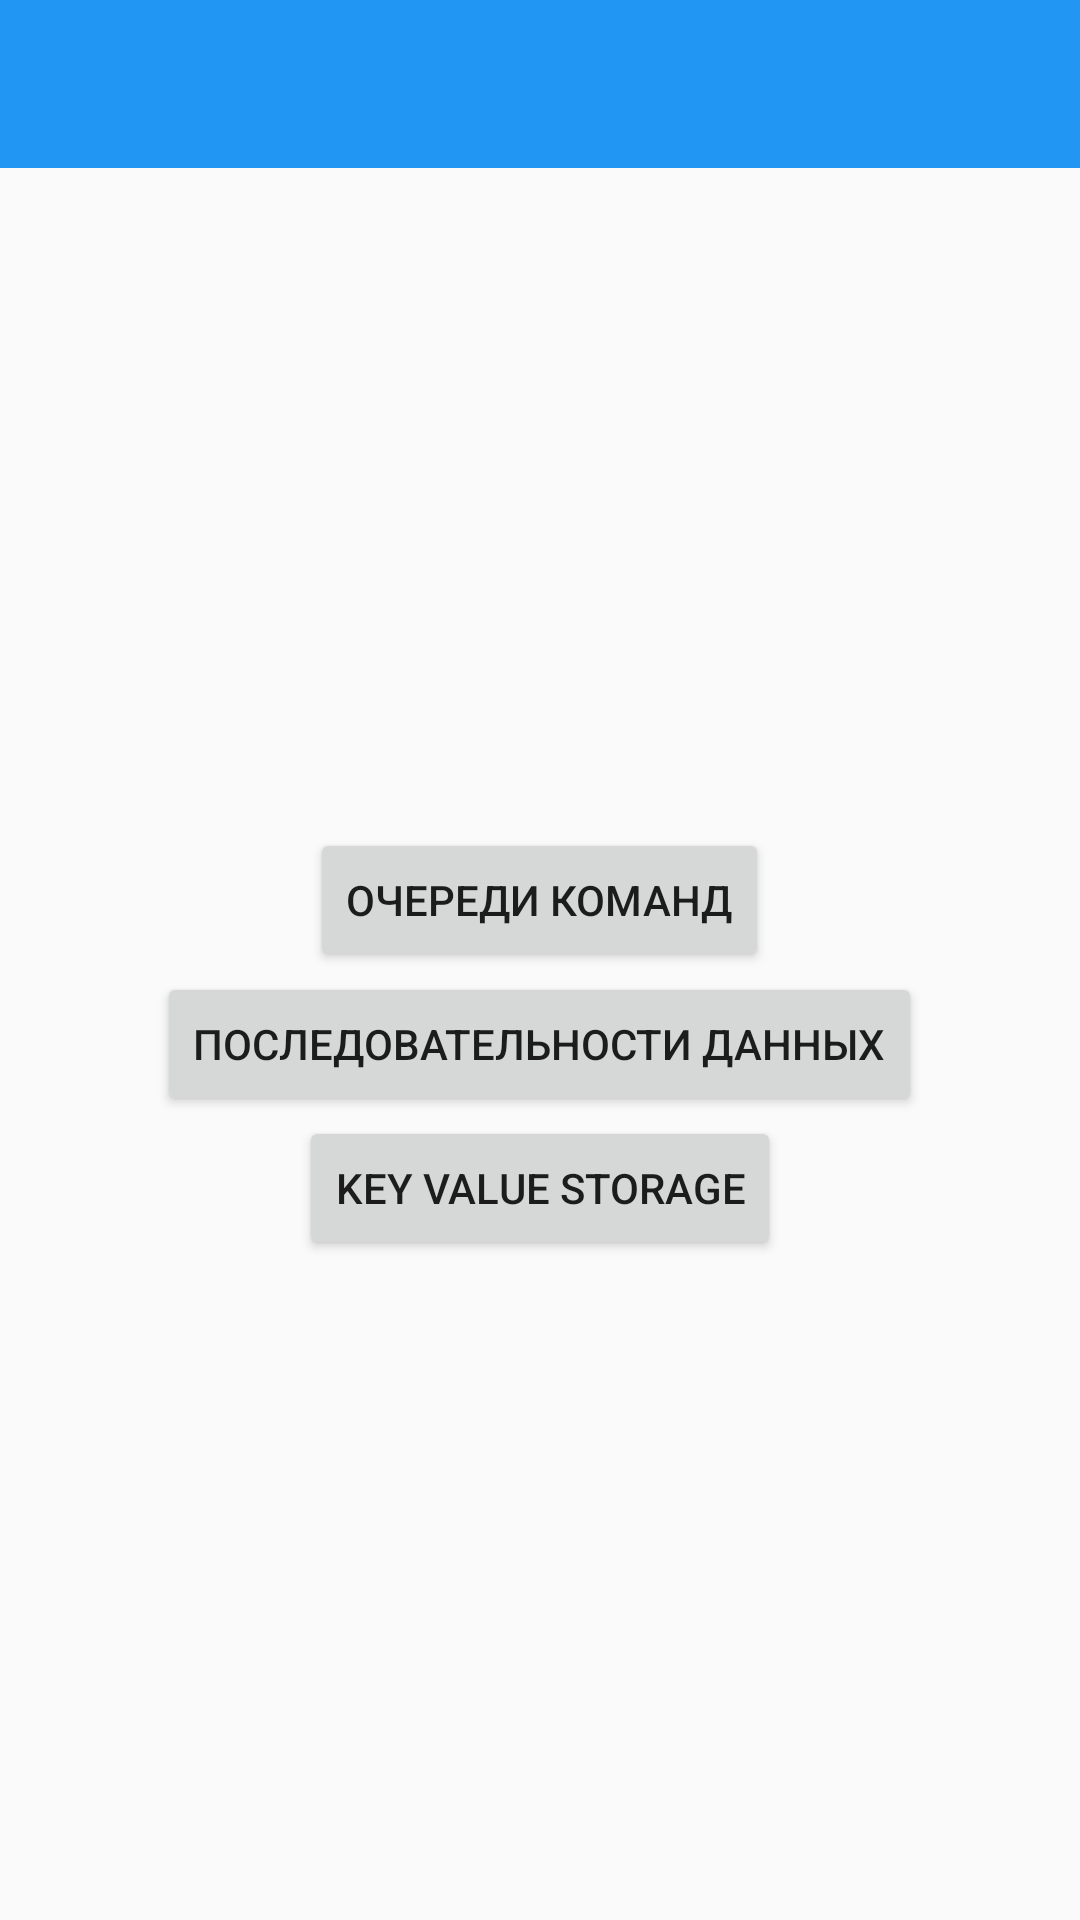

Reconstruct the res/layout file that produces this screen, plus the resources it refers to.
<!-- AndroidManifest.xml: application theme SATEK_theme -->
<!-- res/layout/activity_work_as_device_remote.xml -->
<?xml version="1.0" encoding="utf-8"?>
<LinearLayout xmlns:android="http://schemas.android.com/apk/res/android"
    xmlns:app="http://schemas.android.com/apk/res-auto"
    xmlns:tools="http://schemas.android.com/tools"
    android:layout_width="match_parent"
    android:layout_height="match_parent"
    android:orientation="vertical"
    tools:context="ru.ctvt.cps.sdk.sample.deviceRole.DeviceRoleRemoteActivity">

    <include android:id="@+id/toolbar"
             layout="@layout/toolbar" />

    <LinearLayout
        android:layout_width="match_parent"
        android:layout_height="match_parent"
        android:orientation="vertical"
        android:layout_gravity="center"
        android:gravity="center">

        <Button
            android:id="@+id/btn_command_queues"
            android:layout_width="wrap_content"
            android:layout_height="wrap_content"
            android:text="Очереди команд"/>

        <Button
            android:id="@+id/btn_sequences"
            android:layout_width="wrap_content"
            android:layout_height="wrap_content"
            android:text="Последовательности данных"/>

        <Button
            android:id="@+id/btn_kvs"
            android:text="Key Value Storage"
            android:layout_width="wrap_content"
            android:layout_height="wrap_content" />

    </LinearLayout>

</LinearLayout>
<!-- res/layout/toolbar.xml (included above) -->
<?xml version="1.0" encoding="utf-8"?>
<android.support.v7.widget.Toolbar
    xmlns:android="http://schemas.android.com/apk/res/android"
    android:layout_height="wrap_content"
    android:layout_width="match_parent"
    android:minHeight="?android:attr/actionBarSize"
    android:background="?attr/colorPrimary"
    android:title=""
    />
<!-- resources referenced by this layout -->
<resources>
  <style name="SATEK_theme" parent="Theme.AppCompat.Light.NoActionBar">
          <item name="colorPrimary">#2196F3</item>
          <item name="colorPrimaryDark">#1976D2</item>
          <item name="windowActionBar">false</item>
          <item name="windowNoTitle">true</item>
      </style>
</resources>
